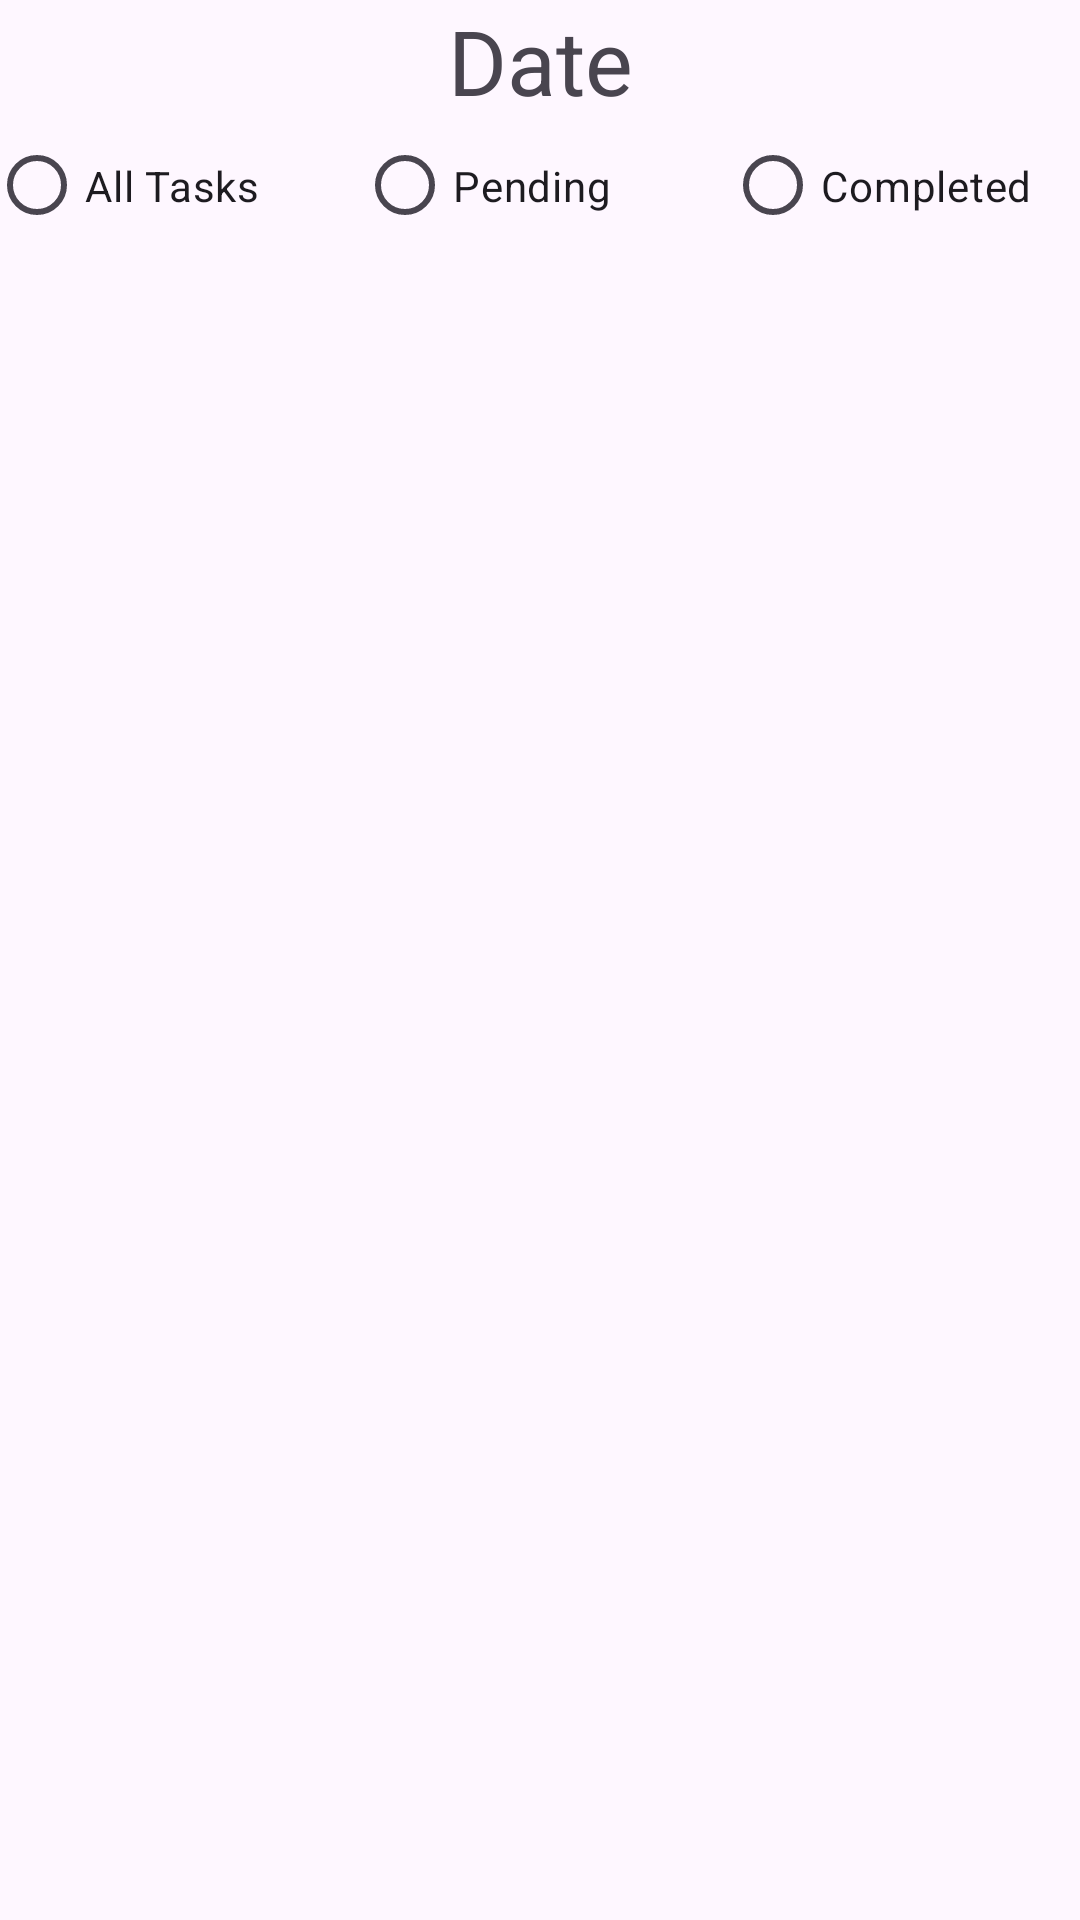

The Android layout XML behind this screen, and the referenced resources:
<!-- AndroidManifest.xml: application theme Theme.ToDoTracker -->
<!-- res/layout/fragment_home.xml -->
<?xml version="1.0" encoding="utf-8"?>
<androidx.constraintlayout.widget.ConstraintLayout xmlns:android="http://schemas.android.com/apk/res/android"
    xmlns:tools="http://schemas.android.com/tools"
    android:layout_width="match_parent"
    android:layout_height="match_parent"
    xmlns:app="http://schemas.android.com/apk/res-auto"
    tools:context=".PastDueFragment">


    <TextView
        android:id="@+id/selectedDate"
        android:layout_width="match_parent"
        android:layout_height="wrap_content"
        android:text="Date"
        android:textAlignment="center"
        android:textSize="30sp"
        app:layout_constraintBottom_toTopOf="@+id/filterGroup"
        app:layout_constraintEnd_toEndOf="parent"
        app:layout_constraintHorizontal_bias="0.0"
        app:layout_constraintStart_toStartOf="parent"
        app:layout_constraintTop_toTopOf="parent"
        app:layout_constraintVertical_bias="0.19" />

    <RadioGroup
        android:id="@+id/filterGroup"
        android:layout_width="368dp"
        android:layout_height="43dp"
        android:orientation="horizontal"
        app:layout_constraintBottom_toTopOf="@+id/itemRvHome"
        app:layout_constraintEnd_toEndOf="parent"
        app:layout_constraintStart_toStartOf="parent"
        app:layout_constraintTop_toBottomOf="@+id/selectedDate">

        <RadioButton
            android:id="@+id/filterAll"
            android:layout_width="0dp"
            android:layout_height="wrap_content"
            android:layout_weight="1"
            android:text="All Tasks" />

        <RadioButton
            android:id="@+id/filterPending"
            android:layout_width="0dp"
            android:layout_height="wrap_content"
            android:layout_weight="1"
            android:text="Pending" />

        <RadioButton
            android:id="@+id/filterComplete"
            android:layout_width="0dp"
            android:layout_height="wrap_content"
            android:layout_weight="1"
            android:text="Completed" />
    </RadioGroup>

    <androidx.recyclerview.widget.RecyclerView
        android:id="@+id/itemRvHome"
        android:layout_width="match_parent"
        android:layout_height="0dp"
        app:layoutManager="androidx.recyclerview.widget.LinearLayoutManager"
        app:layout_constraintBottom_toBottomOf="parent"
        app:layout_constraintEnd_toEndOf="parent"
        app:layout_constraintStart_toStartOf="parent"
        app:layout_constraintTop_toBottomOf="@+id/filterGroup"
        tools:listitem="@layout/item" />


</androidx.constraintlayout.widget.ConstraintLayout>
<!-- res/layout/item.xml (included above) -->
<?xml version="1.0" encoding="utf-8"?>
<androidx.constraintlayout.widget.ConstraintLayout xmlns:android="http://schemas.android.com/apk/res/android"
    xmlns:app="http://schemas.android.com/apk/res-auto"
    xmlns:tools="http://schemas.android.com/tools"
    android:layout_width="match_parent"
    android:layout_height="wrap_content"
    android:padding="10dp"
    android:layout_margin="10dp">

    <CheckBox
        android:id="@+id/complete"
        android:layout_width="match_parent"
        android:layout_height="wrap_content"
        android:layout_marginTop="10dp"
        android:text="To Do Title"
        android:textSize="28sp"
        android:textStyle="bold"
        app:layout_constraintBottom_toTopOf="@+id/due"
        app:layout_constraintEnd_toEndOf="parent"
        app:layout_constraintHorizontal_bias="1.0"
        app:layout_constraintStart_toStartOf="parent"
        app:layout_constraintTop_toTopOf="parent"
        app:layout_constraintVertical_bias="0.0" />

    <TextView
        android:id="@+id/due"
        android:layout_width="wrap_content"
        android:layout_height="wrap_content"
        android:layout_marginTop="8dp"
        android:text="dueDate"
        app:layout_constraintBottom_toBottomOf="parent"
        app:layout_constraintEnd_toEndOf="parent"
        app:layout_constraintHorizontal_bias="0.131"
        app:layout_constraintStart_toStartOf="parent"
        app:layout_constraintTop_toBottomOf="@+id/complete" />

</androidx.constraintlayout.widget.ConstraintLayout>
<!-- resources referenced by this layout -->
<resources>
  <style name="Theme.ToDoTracker" parent="Base.Theme.ToDoTracker" />
  <style name="Base.Theme.ToDoTracker" parent="Theme.Material3.DayNight.NoActionBar">
          
          
      </style>
</resources>
